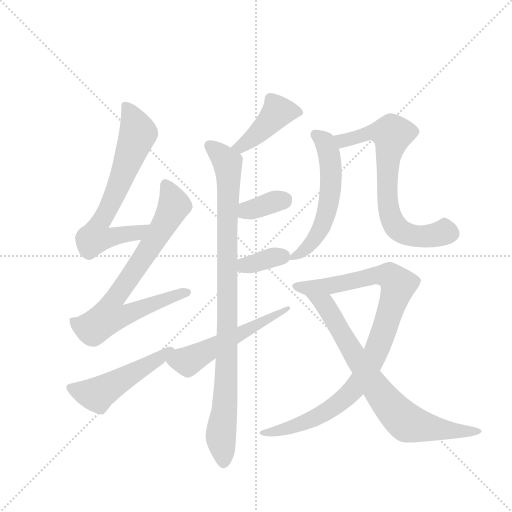
t = 0.00 s
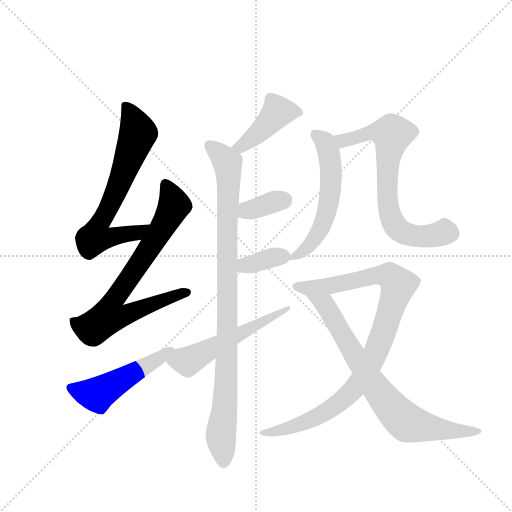
t = 1.87 s
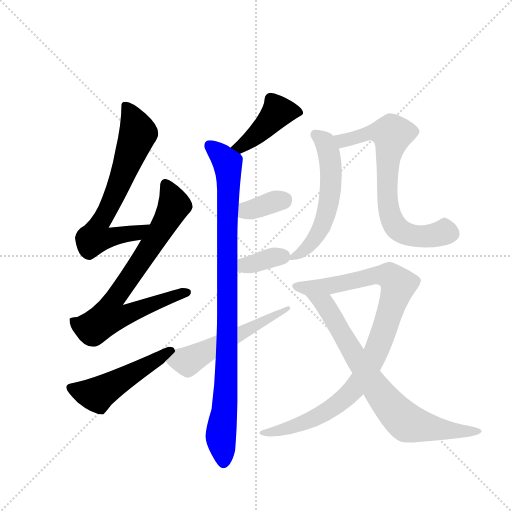
t = 3.73 s
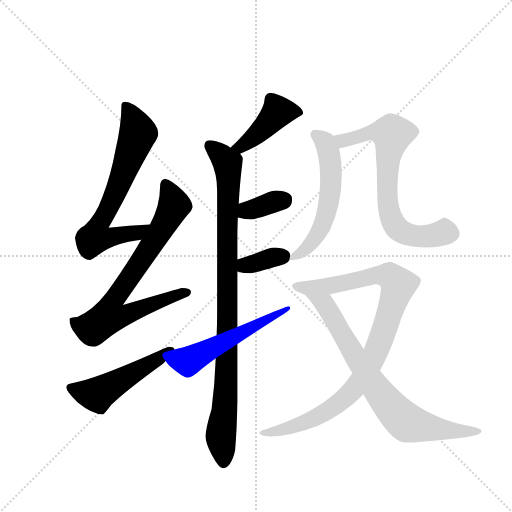
t = 5.60 s
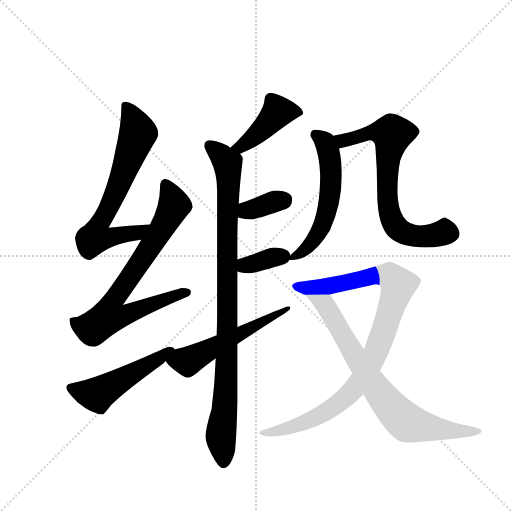
t = 7.47 s
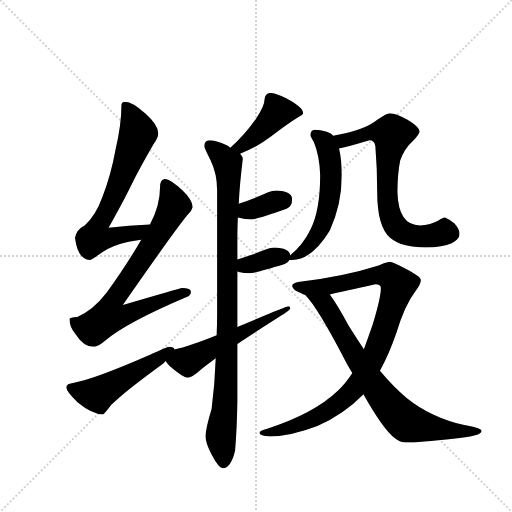
t = 9.33 s

The animated SVG that drew these frames (rendered in a browser with its animation timeline set to each time). Animation: 12 CSS @keyframes rules; one cycle of 9.33 s.

<svg version="1.1" viewBox="0 0 1024 1024" xmlns="http://www.w3.org/2000/svg">
  <g stroke="lightgray" stroke-dasharray="1,1" stroke-width="1" transform="scale(4, 4)">
    <line x1="0" y1="0" x2="256" y2="256"></line>
    <line x1="256" y1="0" x2="0" y2="256"></line>
    <line x1="128" y1="0" x2="128" y2="256"></line>
    <line x1="0" y1="128" x2="256" y2="128"></line>
  </g>
  <g transform="scale(0.92, -0.92) translate(60, -900)">
    <style type="text/css">
      
        @keyframes keyframes0 {
          from {
            stroke: blue;
            stroke-dashoffset: 681;
            stroke-width: 128;
          }
          69% {
            animation-timing-function: step-end;
            stroke: blue;
            stroke-dashoffset: 0;
            stroke-width: 128;
          }
          to {
            stroke: black;
            stroke-width: 1024;
          }
        }
        #make-me-a-hanzi-animation-0 {
          animation: keyframes0 0.80419921875s both;
          animation-delay: 0s;
          animation-timing-function: linear;
        }
      
        @keyframes keyframes1 {
          from {
            stroke: blue;
            stroke-dashoffset: 762;
            stroke-width: 128;
          }
          71% {
            animation-timing-function: step-end;
            stroke: blue;
            stroke-dashoffset: 0;
            stroke-width: 128;
          }
          to {
            stroke: black;
            stroke-width: 1024;
          }
        }
        #make-me-a-hanzi-animation-1 {
          animation: keyframes1 0.8701171875s both;
          animation-delay: 0.80419921875s;
          animation-timing-function: linear;
        }
      
        @keyframes keyframes2 {
          from {
            stroke: blue;
            stroke-dashoffset: 501;
            stroke-width: 128;
          }
          62% {
            animation-timing-function: step-end;
            stroke: blue;
            stroke-dashoffset: 0;
            stroke-width: 128;
          }
          to {
            stroke: black;
            stroke-width: 1024;
          }
        }
        #make-me-a-hanzi-animation-2 {
          animation: keyframes2 0.65771484375s both;
          animation-delay: 1.67431640625s;
          animation-timing-function: linear;
        }
      
        @keyframes keyframes3 {
          from {
            stroke: blue;
            stroke-dashoffset: 425;
            stroke-width: 128;
          }
          58% {
            animation-timing-function: step-end;
            stroke: blue;
            stroke-dashoffset: 0;
            stroke-width: 128;
          }
          to {
            stroke: black;
            stroke-width: 1024;
          }
        }
        #make-me-a-hanzi-animation-3 {
          animation: keyframes3 0.5958658854166666s both;
          animation-delay: 2.33203125s;
          animation-timing-function: linear;
        }
      
        @keyframes keyframes4 {
          from {
            stroke: blue;
            stroke-dashoffset: 964;
            stroke-width: 128;
          }
          76% {
            animation-timing-function: step-end;
            stroke: blue;
            stroke-dashoffset: 0;
            stroke-width: 128;
          }
          to {
            stroke: black;
            stroke-width: 1024;
          }
        }
        #make-me-a-hanzi-animation-4 {
          animation: keyframes4 1.0345052083333333s both;
          animation-delay: 2.9278971354166665s;
          animation-timing-function: linear;
        }
      
        @keyframes keyframes5 {
          from {
            stroke: blue;
            stroke-dashoffset: 354;
            stroke-width: 128;
          }
          54% {
            animation-timing-function: step-end;
            stroke: blue;
            stroke-dashoffset: 0;
            stroke-width: 128;
          }
          to {
            stroke: black;
            stroke-width: 1024;
          }
        }
        #make-me-a-hanzi-animation-5 {
          animation: keyframes5 0.5380859375s both;
          animation-delay: 3.96240234375s;
          animation-timing-function: linear;
        }
      
        @keyframes keyframes6 {
          from {
            stroke: blue;
            stroke-dashoffset: 352;
            stroke-width: 128;
          }
          53% {
            animation-timing-function: step-end;
            stroke: blue;
            stroke-dashoffset: 0;
            stroke-width: 128;
          }
          to {
            stroke: black;
            stroke-width: 1024;
          }
        }
        #make-me-a-hanzi-animation-6 {
          animation: keyframes6 0.5364583333333334s both;
          animation-delay: 4.50048828125s;
          animation-timing-function: linear;
        }
      
        @keyframes keyframes7 {
          from {
            stroke: blue;
            stroke-dashoffset: 543;
            stroke-width: 128;
          }
          64% {
            animation-timing-function: step-end;
            stroke: blue;
            stroke-dashoffset: 0;
            stroke-width: 128;
          }
          to {
            stroke: black;
            stroke-width: 1024;
          }
        }
        #make-me-a-hanzi-animation-7 {
          animation: keyframes7 0.69189453125s both;
          animation-delay: 5.036946614583333s;
          animation-timing-function: linear;
        }
      
        @keyframes keyframes8 {
          from {
            stroke: blue;
            stroke-dashoffset: 563;
            stroke-width: 128;
          }
          65% {
            animation-timing-function: step-end;
            stroke: blue;
            stroke-dashoffset: 0;
            stroke-width: 128;
          }
          to {
            stroke: black;
            stroke-width: 1024;
          }
        }
        #make-me-a-hanzi-animation-8 {
          animation: keyframes8 0.7081705729166666s both;
          animation-delay: 5.728841145833333s;
          animation-timing-function: linear;
        }
      
        @keyframes keyframes9 {
          from {
            stroke: blue;
            stroke-dashoffset: 712;
            stroke-width: 128;
          }
          70% {
            animation-timing-function: step-end;
            stroke: blue;
            stroke-dashoffset: 0;
            stroke-width: 128;
          }
          to {
            stroke: black;
            stroke-width: 1024;
          }
        }
        #make-me-a-hanzi-animation-9 {
          animation: keyframes9 0.8294270833333334s both;
          animation-delay: 6.43701171875s;
          animation-timing-function: linear;
        }
      
        @keyframes keyframes10 {
          from {
            stroke: blue;
            stroke-dashoffset: 962;
            stroke-width: 128;
          }
          76% {
            animation-timing-function: step-end;
            stroke: blue;
            stroke-dashoffset: 0;
            stroke-width: 128;
          }
          to {
            stroke: black;
            stroke-width: 1024;
          }
        }
        #make-me-a-hanzi-animation-10 {
          animation: keyframes10 1.0328776041666667s both;
          animation-delay: 7.266438802083333s;
          animation-timing-function: linear;
        }
      
        @keyframes keyframes11 {
          from {
            stroke: blue;
            stroke-dashoffset: 763;
            stroke-width: 128;
          }
          71% {
            animation-timing-function: step-end;
            stroke: blue;
            stroke-dashoffset: 0;
            stroke-width: 128;
          }
          to {
            stroke: black;
            stroke-width: 1024;
          }
        }
        #make-me-a-hanzi-animation-11 {
          animation: keyframes11 0.8709309895833334s both;
          animation-delay: 8.29931640625s;
          animation-timing-function: linear;
        }
      
    </style>
    
      <path d="M 266 412 Q 220 410 176 405 Q 209 464 225 497 Q 246 539 274 587 Q 284 601 284 610 Q 284 628 256 653 Q 228 679 212 679 Q 204 679 204 671 Q 204 629 191 574 Q 181 519 163 473 Q 148 431 124 410 Q 106 401 103 383 Q 109 336 135 335 Q 139 335 150 343 Q 175 362 199 369 Q 217 375 247 379 C 277 383 296 413 266 412 Z" fill="lightgray"></path>
    
      <path d="M 299 511 Q 288 510 288 494 Q 288 453 266 412 L 247 379 Q 216 325 172 264 Q 142 225 108 211 Q 92 210 91 207 Q 91 189 104 174 Q 122 146 143 146 Q 153 146 169 160 Q 217 200 347 255 Q 355 258 355 266 Q 355 274 336 274 Q 330 273 207 237 Q 319 398 347 432 Q 357 441 359 450 Q 358 466 337 486 Q 311 510 299 511 Z" fill="lightgray"></path>
    
      <path d="M 307 146 Q 304 146 265 128 Q 141 74 101 68 Q 84 66 84 58 Q 84 49 109 25 Q 141 -1 164 -1 Q 166 -1 182 20 Q 211 49 295 110 Q 297 111 300 115 C 322 136 323 137 319 140 Q 319 146 307 146 Z" fill="lightgray"></path>
    
      <path d="M 462 566 Q 499 580 529 603 Q 561 628 588 645 Q 599 651 599 654 Q 599 667 563 686 Q 539 698 527 698 Q 522 698 518 693 Q 515 689 515 683 Q 515 670 498 644 Q 473 608 442 580 L 441 579 C 419 559 434 555 462 566 Z" fill="lightgray"></path>
    
      <path d="M 409 121 Q 407 65 400 11 Q 387 -31 387 -49 Q 387 -64 400 -88 Q 416 -118 424 -118 Q 442 -118 451 -80 Q 455 -35 456 27 L 456 152 L 456 189 L 456 310 L 456 336 L 456 384 Q 456 403 457 427 L 459 457 Q 461 501 468 555 Q 468 559 462 566 L 441 579 Q 438 581 433 584 Q 409 595 395 595 Q 384 594 384 582 Q 384 579 398 551 Q 412 522 412 486 L 412 219 Q 412 195 411 171 L 409 121 Z" fill="lightgray"></path>
    
      <path d="M 457 427 Q 473 423 487 423 Q 498 423 563 446 Q 575 451 575 467 Q 575 485 540 486 Q 532 486 523 482 Q 487 466 459 457 C 430 448 428 434 457 427 Z" fill="lightgray"></path>
    
      <path d="M 456 310 Q 470 306 483 306 Q 494 306 559 326 Q 567 329 569 335 L 571 345 Q 569 361 536 362 Q 528 362 519 358 Q 483 344 456 336 C 427 327 427 318 456 310 Z" fill="lightgray"></path>
    
      <path d="M 300 115 Q 303 110 310 103 Q 338 79 347 79 Q 358 79 375 95 Q 386 104 409 121 L 456 152 Q 493 177 548 212 Q 571 226 571 230 Q 571 234 567 234 Q 563 234 456 189 L 411 171 Q 352 147 319 140 C 290 133 287 132 300 115 Z" fill="lightgray"></path>
    
      <path d="M 569 335 L 575 335 Q 618 335 657 399 Q 683 456 683 519 Q 683 553 677 577 L 664 605 Q 663 607 659 610 Q 642 618 624 618 Q 615 617 615 606 Q 615 603 622 592 Q 635 561 636 519 Q 636 443 615 401 Q 599 368 571 345 C 559 335 559 335 569 335 Z" fill="lightgray"></path>
    
      <path d="M 677 577 Q 697 581 743 595 Q 754 595 756 582 Q 760 534 760 482 Q 760 408 788 383 Q 813 362 865 362 Q 903 362 922 371 Q 939 381 939 391 Q 939 402 928 414 Q 916 424 907 427 Q 903 427 894 421 Q 876 410 853 410 Q 806 410 804 482 Q 804 522 810 551 Q 819 577 838 594 Q 852 608 852 614 Q 852 624 825 640 Q 801 654 787 654 Q 781 654 761 640 Q 732 616 664 605 C 634 600 648 570 677 577 Z" fill="lightgray"></path>
    
      <path d="M 787 331 Q 777 330 763 323 Q 688 299 588 287 Q 575 284 575 278 Q 577 268 596 262 Q 598 260 603 259 L 657 260 Q 688 267 756 282 Q 768 282 768 274 Q 768 253 750 194 Q 740 165 731 141 L 706 89 Q 691 66 675 51 Q 623 1 521 -32 Q 504 -36 504 -41 Q 504 -48 527 -49 Q 572 -48 630 -26 Q 688 0 728 41 L 730 43 L 766 94 Q 785 128 802 177 Q 819 235 843 267 Q 855 283 855 291 Q 855 298 825 314 Q 794 331 787 331 Z" fill="lightgray"></path>
    
      <path d="M 603 259 Q 630 233 694 109 Q 699 100 706 89 L 730 43 Q 774 -35 798 -52 Q 810 -62 823 -62 Q 849 -62 930 -53 Q 987 -48 987 -37 Q 987 -31 949 -24 Q 876 -7 824 35 Q 796 58 766 94 L 731 141 Q 715 165 698 192 Q 674 237 657 260 C 640 285 583 282 603 259 Z" fill="lightgray"></path>
    
    
      <clipPath id="make-me-a-hanzi-clip-0">
        <path d="M 266 412 Q 220 410 176 405 Q 209 464 225 497 Q 246 539 274 587 Q 284 601 284 610 Q 284 628 256 653 Q 228 679 212 679 Q 204 679 204 671 Q 204 629 191 574 Q 181 519 163 473 Q 148 431 124 410 Q 106 401 103 383 Q 109 336 135 335 Q 139 335 150 343 Q 175 362 199 369 Q 217 375 247 379 C 277 383 296 413 266 412 Z"></path>
      </clipPath>
      <path clip-path="url(#make-me-a-hanzi-clip-0)" d="M 215 668 L 240 611 L 196 492 L 154 412 L 148 384 L 171 382 L 237 393 L 258 409" fill="none" id="make-me-a-hanzi-animation-0" stroke-dasharray="553 1106" stroke-linecap="round"></path>
    
      <clipPath id="make-me-a-hanzi-clip-1">
        <path d="M 299 511 Q 288 510 288 494 Q 288 453 266 412 L 247 379 Q 216 325 172 264 Q 142 225 108 211 Q 92 210 91 207 Q 91 189 104 174 Q 122 146 143 146 Q 153 146 169 160 Q 217 200 347 255 Q 355 258 355 266 Q 355 274 336 274 Q 330 273 207 237 Q 319 398 347 432 Q 357 441 359 450 Q 358 466 337 486 Q 311 510 299 511 Z"></path>
      </clipPath>
      <path clip-path="url(#make-me-a-hanzi-clip-1)" d="M 300 499 L 318 452 L 282 387 L 184 244 L 178 213 L 214 215 L 346 264" fill="none" id="make-me-a-hanzi-animation-1" stroke-dasharray="634 1268" stroke-linecap="round"></path>
    
      <clipPath id="make-me-a-hanzi-clip-2">
        <path d="M 307 146 Q 304 146 265 128 Q 141 74 101 68 Q 84 66 84 58 Q 84 49 109 25 Q 141 -1 164 -1 Q 166 -1 182 20 Q 211 49 295 110 Q 297 111 300 115 C 322 136 323 137 319 140 Q 319 146 307 146 Z"></path>
      </clipPath>
      <path clip-path="url(#make-me-a-hanzi-clip-2)" d="M 93 57 L 150 42 L 310 137" fill="none" id="make-me-a-hanzi-animation-2" stroke-dasharray="373 746" stroke-linecap="round"></path>
    
      <clipPath id="make-me-a-hanzi-clip-3">
        <path d="M 462 566 Q 499 580 529 603 Q 561 628 588 645 Q 599 651 599 654 Q 599 667 563 686 Q 539 698 527 698 Q 522 698 518 693 Q 515 689 515 683 Q 515 670 498 644 Q 473 608 442 580 L 441 579 C 419 559 434 555 462 566 Z"></path>
      </clipPath>
      <path clip-path="url(#make-me-a-hanzi-clip-3)" d="M 589 655 L 544 657 L 477 590 L 464 581 L 451 581" fill="none" id="make-me-a-hanzi-animation-3" stroke-dasharray="297 594" stroke-linecap="round"></path>
    
      <clipPath id="make-me-a-hanzi-clip-4">
        <path d="M 409 121 Q 407 65 400 11 Q 387 -31 387 -49 Q 387 -64 400 -88 Q 416 -118 424 -118 Q 442 -118 451 -80 Q 455 -35 456 27 L 456 152 L 456 189 L 456 310 L 456 336 L 456 384 Q 456 403 457 427 L 459 457 Q 461 501 468 555 Q 468 559 462 566 L 441 579 Q 438 581 433 584 Q 409 595 395 595 Q 384 594 384 582 Q 384 579 398 551 Q 412 522 412 486 L 412 219 Q 412 195 411 171 L 409 121 Z"></path>
      </clipPath>
      <path clip-path="url(#make-me-a-hanzi-clip-4)" d="M 395 584 L 431 551 L 437 521 L 434 144 L 428 2 L 420 -50 L 426 -107" fill="none" id="make-me-a-hanzi-animation-4" stroke-dasharray="836 1672" stroke-linecap="round"></path>
    
      <clipPath id="make-me-a-hanzi-clip-5">
        <path d="M 457 427 Q 473 423 487 423 Q 498 423 563 446 Q 575 451 575 467 Q 575 485 540 486 Q 532 486 523 482 Q 487 466 459 457 C 430 448 428 434 457 427 Z"></path>
      </clipPath>
      <path clip-path="url(#make-me-a-hanzi-clip-5)" d="M 466 434 L 477 443 L 558 466" fill="none" id="make-me-a-hanzi-animation-5" stroke-dasharray="226 452" stroke-linecap="round"></path>
    
      <clipPath id="make-me-a-hanzi-clip-6">
        <path d="M 456 310 Q 470 306 483 306 Q 494 306 559 326 Q 567 329 569 335 L 571 345 Q 569 361 536 362 Q 528 362 519 358 Q 483 344 456 336 C 427 327 427 318 456 310 Z"></path>
      </clipPath>
      <path clip-path="url(#make-me-a-hanzi-clip-6)" d="M 464 330 L 478 324 L 556 343" fill="none" id="make-me-a-hanzi-animation-6" stroke-dasharray="224 448" stroke-linecap="round"></path>
    
      <clipPath id="make-me-a-hanzi-clip-7">
        <path d="M 300 115 Q 303 110 310 103 Q 338 79 347 79 Q 358 79 375 95 Q 386 104 409 121 L 456 152 Q 493 177 548 212 Q 571 226 571 230 Q 571 234 567 234 Q 563 234 456 189 L 411 171 Q 352 147 319 140 C 290 133 287 132 300 115 Z"></path>
      </clipPath>
      <path clip-path="url(#make-me-a-hanzi-clip-7)" d="M 313 115 L 348 114 L 496 196 L 506 196 L 545 220 L 556 219 L 567 230" fill="none" id="make-me-a-hanzi-animation-7" stroke-dasharray="415 830" stroke-linecap="round"></path>
    
      <clipPath id="make-me-a-hanzi-clip-8">
        <path d="M 569 335 L 575 335 Q 618 335 657 399 Q 683 456 683 519 Q 683 553 677 577 L 664 605 Q 663 607 659 610 Q 642 618 624 618 Q 615 617 615 606 Q 615 603 622 592 Q 635 561 636 519 Q 636 443 615 401 Q 599 368 571 345 C 559 335 559 335 569 335 Z"></path>
      </clipPath>
      <path clip-path="url(#make-me-a-hanzi-clip-8)" d="M 629 605 L 648 589 L 657 554 L 654 455 L 627 385 L 599 354 L 572 340" fill="none" id="make-me-a-hanzi-animation-8" stroke-dasharray="435 870" stroke-linecap="round"></path>
    
      <clipPath id="make-me-a-hanzi-clip-9">
        <path d="M 677 577 Q 697 581 743 595 Q 754 595 756 582 Q 760 534 760 482 Q 760 408 788 383 Q 813 362 865 362 Q 903 362 922 371 Q 939 381 939 391 Q 939 402 928 414 Q 916 424 907 427 Q 903 427 894 421 Q 876 410 853 410 Q 806 410 804 482 Q 804 522 810 551 Q 819 577 838 594 Q 852 608 852 614 Q 852 624 825 640 Q 801 654 787 654 Q 781 654 761 640 Q 732 616 664 605 C 634 600 648 570 677 577 Z"></path>
      </clipPath>
      <path clip-path="url(#make-me-a-hanzi-clip-9)" d="M 674 601 L 688 594 L 741 611 L 792 608 L 783 548 L 782 473 L 794 417 L 816 395 L 856 385 L 900 393 L 907 397 L 906 412" fill="none" id="make-me-a-hanzi-animation-9" stroke-dasharray="584 1168" stroke-linecap="round"></path>
    
      <clipPath id="make-me-a-hanzi-clip-10">
        <path d="M 787 331 Q 777 330 763 323 Q 688 299 588 287 Q 575 284 575 278 Q 577 268 596 262 Q 598 260 603 259 L 657 260 Q 688 267 756 282 Q 768 282 768 274 Q 768 253 750 194 Q 740 165 731 141 L 706 89 Q 691 66 675 51 Q 623 1 521 -32 Q 504 -36 504 -41 Q 504 -48 527 -49 Q 572 -48 630 -26 Q 688 0 728 41 L 730 43 L 766 94 Q 785 128 802 177 Q 819 235 843 267 Q 855 283 855 291 Q 855 298 825 314 Q 794 331 787 331 Z"></path>
      </clipPath>
      <path clip-path="url(#make-me-a-hanzi-clip-10)" d="M 585 278 L 636 276 L 763 302 L 788 298 L 806 281 L 758 136 L 725 75 L 698 42 L 667 16 L 616 -13 L 546 -37 L 509 -41" fill="none" id="make-me-a-hanzi-animation-10" stroke-dasharray="834 1668" stroke-linecap="round"></path>
    
      <clipPath id="make-me-a-hanzi-clip-11">
        <path d="M 603 259 Q 630 233 694 109 Q 699 100 706 89 L 730 43 Q 774 -35 798 -52 Q 810 -62 823 -62 Q 849 -62 930 -53 Q 987 -48 987 -37 Q 987 -31 949 -24 Q 876 -7 824 35 Q 796 58 766 94 L 731 141 Q 715 165 698 192 Q 674 237 657 260 C 640 285 583 282 603 259 Z"></path>
      </clipPath>
      <path clip-path="url(#make-me-a-hanzi-clip-11)" d="M 615 253 L 646 238 L 753 62 L 818 -13 L 896 -34 L 982 -38" fill="none" id="make-me-a-hanzi-animation-11" stroke-dasharray="635 1270" stroke-linecap="round"></path>
    
  </g>
</svg>
